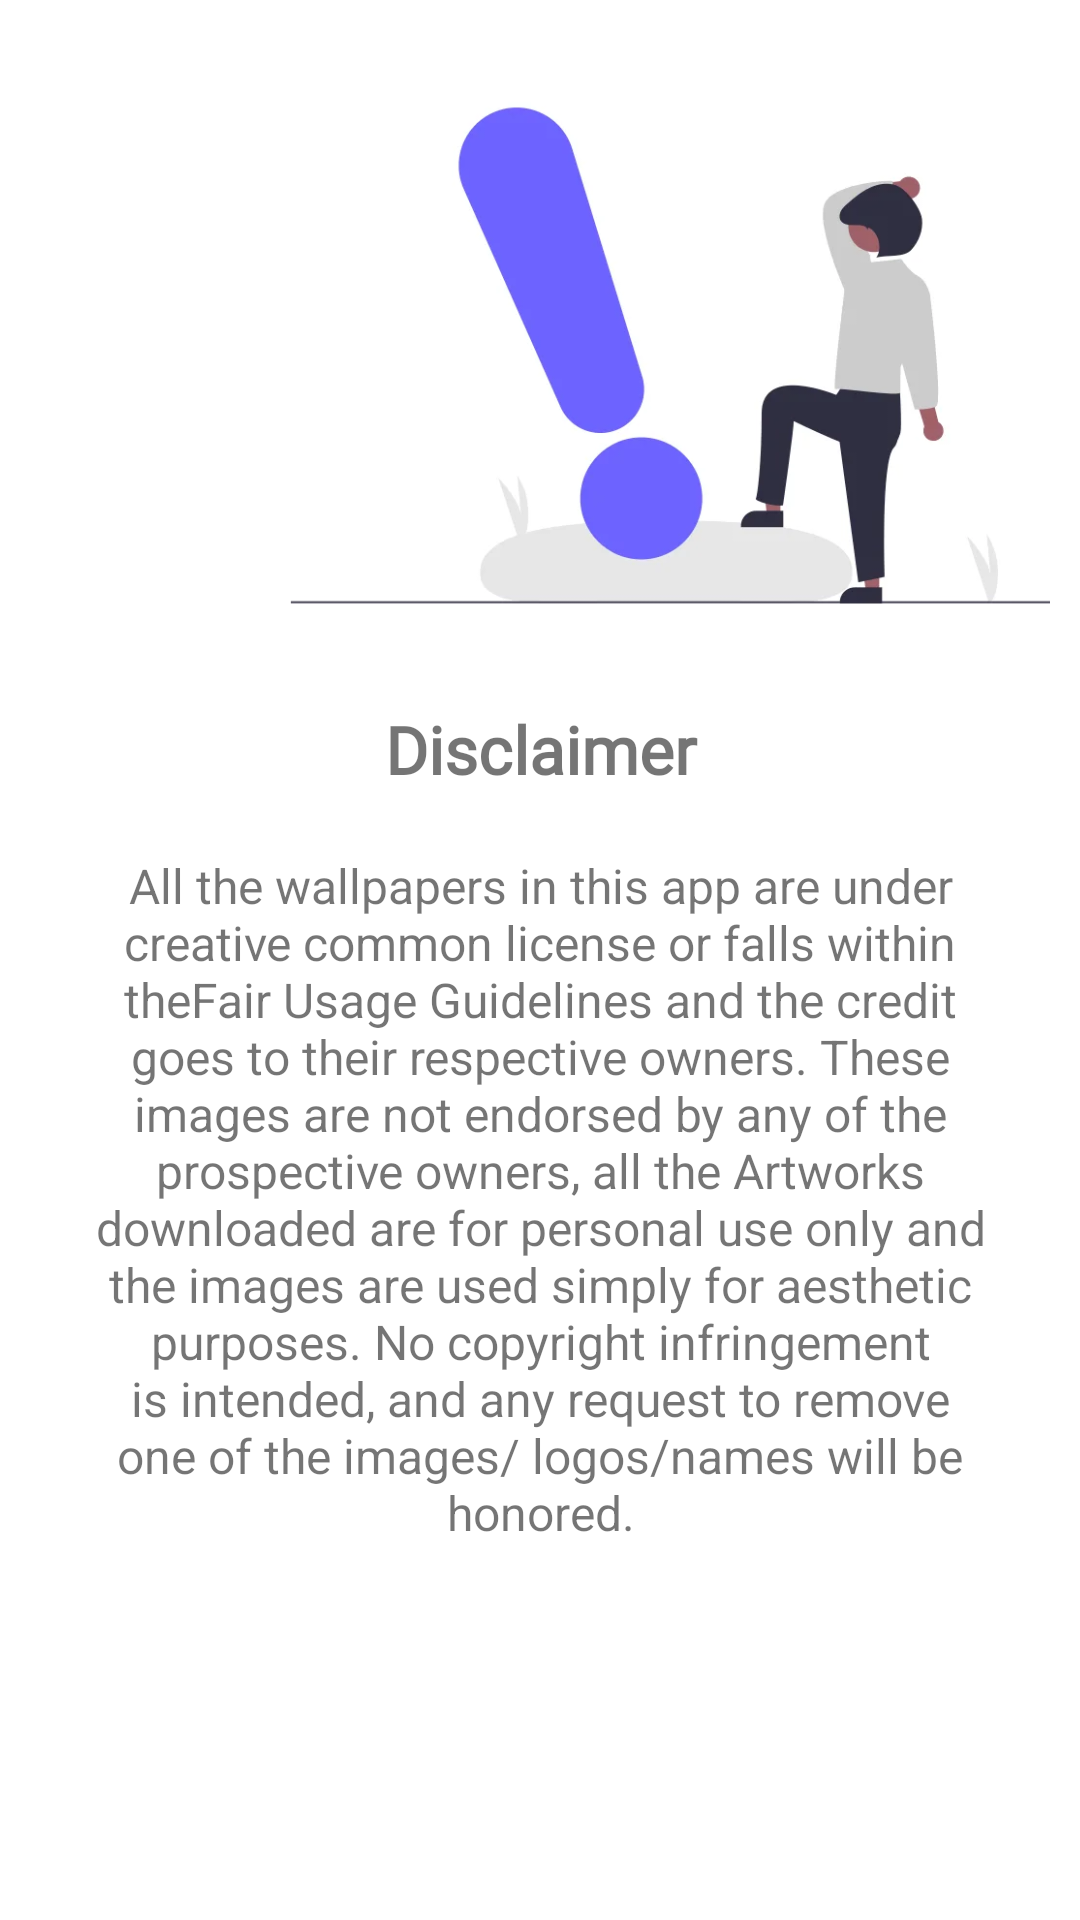

Android layout source for this screen:
<!-- AndroidManifest.xml: application theme AppTheme -->
<!-- res/layout/fragment_privacy_policy.xml -->
<layout xmlns:android="http://schemas.android.com/apk/res/android"
    xmlns:app="http://schemas.android.com/apk/res-auto"
    xmlns:tools="http://schemas.android.com/tools">

    <data>

    </data>

    <androidx.constraintlayout.widget.ConstraintLayout
        android:layout_width="match_parent"
        android:layout_height="match_parent"
        android:paddingLeft="10dp"
        android:paddingRight="10dp"
        tools:context="com.wwinc.moviewall.privacypolicy.PrivacyPolicy">

        <ImageView
            android:id="@+id/imageView6"
            android:layout_width="409dp"
            android:layout_height="217dp"
            android:layout_margin="10dp"
            android:src="@drawable/disclaimer"
            app:layout_constraintEnd_toEndOf="parent"
            app:layout_constraintHorizontal_bias="0.0"
            app:layout_constraintStart_toStartOf="parent"
            app:layout_constraintTop_toTopOf="parent" />

        <TextView
            android:id="@+id/textView5"
            android:layout_width="match_parent"
            android:textAlignment="center"
            android:layout_height="wrap_content"
            android:layout_marginTop="8dp"
            android:fontFamily="@font/aclonica"
            android:text="Disclaimer"
            android:textSize="22sp"
            android:textStyle="bold"
            app:layout_constraintEnd_toEndOf="parent"
            app:layout_constraintStart_toStartOf="@+id/imageView6"
            app:layout_constraintTop_toBottomOf="@+id/imageView6" />

        <TextView
            android:id="@+id/textView6"
            android:layout_width="wrap_content"
            android:layout_height="wrap_content"
            android:padding="20dp"
            android:text="All the wallpapers in this app are under creative common license or falls within theFair Usage Guidelines and the credit goes to their respective owners. These images are not endorsed by any of the prospective owners, all the Artworks downloaded are for personal use only and the images are used simply for aesthetic purposes. No copyright infringement is intended, and any request to remove one of the images/ logos/names will be honored."
            android:textAlignment="center"
            android:textSize="16sp"
            app:layout_constraintBottom_toBottomOf="parent"
            app:layout_constraintEnd_toEndOf="parent"
            app:layout_constraintHorizontal_bias="0.538"
            app:layout_constraintStart_toStartOf="parent"
            app:layout_constraintTop_toBottomOf="@+id/textView5"
            app:layout_constraintVertical_bias="0.0" />
    </androidx.constraintlayout.widget.ConstraintLayout>
</layout>
<!-- resources referenced by this layout -->
<resources>
  <!-- drawable disclaimer: webp bitmap (drawable, 8342 bytes) -->
  <style name="AppTheme" parent="Theme.MaterialComponents.Light.DarkActionBar">
          
          <item name="colorPrimary">@color/colorPrimary</item>
          <item name="colorPrimaryDark">@color/colorPrimaryDark</item>
          <item name="colorAccent">@color/colorAccent</item>
      </style>
  <color name="colorPrimary">#3F51B5</color>
  <color name="colorPrimaryDark">#38479C</color>
  <color name="colorAccent">#5E35B1</color>
</resources>
